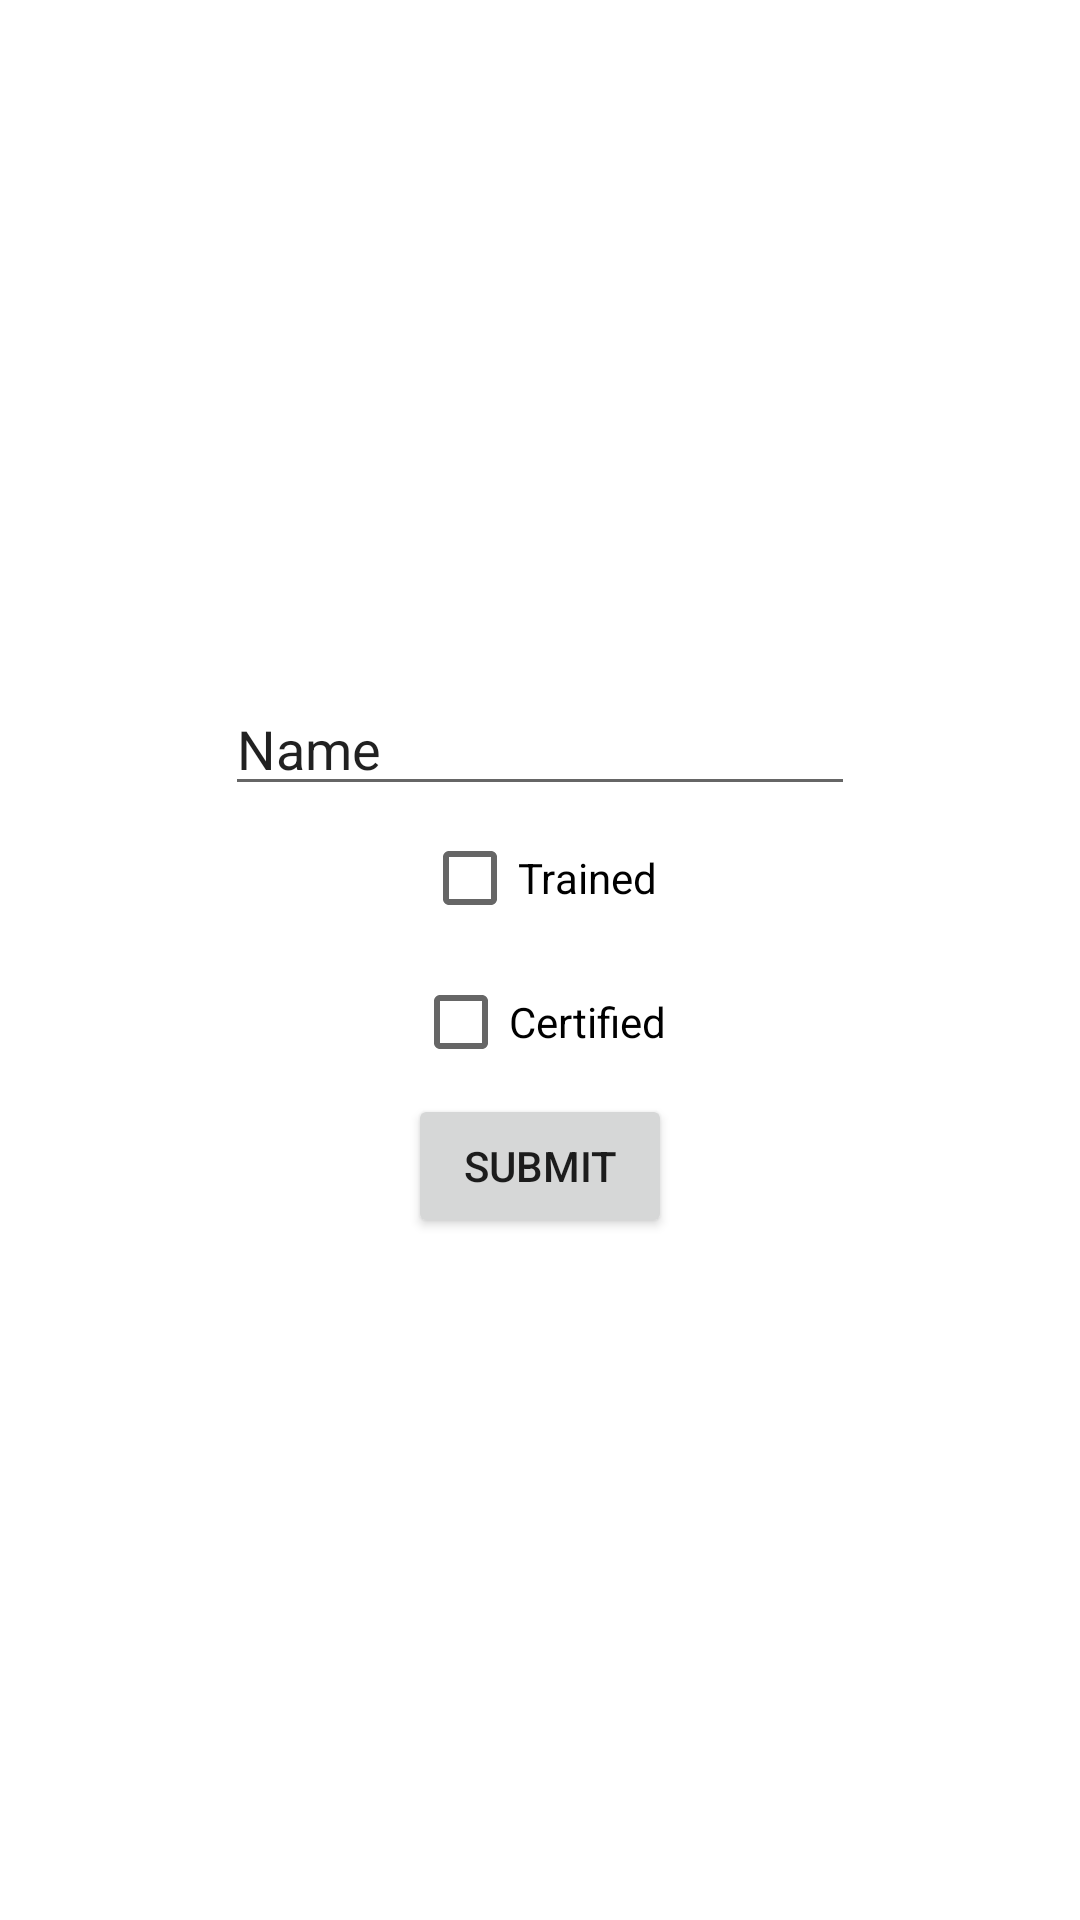

Reconstruct the res/layout file that produces this screen, plus the resources it refers to.
<!-- AndroidManifest.xml: application theme Theme.MidtermExamProblem2 -->
<!-- res/layout/activity_main.xml -->
<?xml version="1.0" encoding="utf-8"?>
<androidx.appcompat.widget.LinearLayoutCompat xmlns:android="http://schemas.android.com/apk/res/android"
    xmlns:app="http://schemas.android.com/apk/res-auto"
    xmlns:tools="http://schemas.android.com/tools"
    android:layout_width="match_parent"
    android:layout_height="match_parent"
    android:gravity="center_horizontal"
    android:orientation="vertical"
    tools:context=".InputActivity">
    <Space
        android:layout_width="match_parent"
        android:layout_height="wrap_content"
        android:layout_weight="1" />

    <EditText
        android:id="@+id/edtName"
        android:layout_width="wrap_content"
        android:layout_height="wrap_content"
        android:ems="10"
        android:inputType="textPersonName"
        android:text="Name"
        tools:layout_editor_absoluteX="133dp"
        tools:layout_editor_absoluteY="173dp" />



    <CheckBox
        android:id="@+id/chkTrained"
        android:layout_width="wrap_content"
        android:layout_height="wrap_content"
        android:text="Trained"
        tools:layout_editor_absoluteX="158dp"
        tools:layout_editor_absoluteY="244dp" />

    <CheckBox
        android:id="@+id/chkCertified"
        android:layout_width="wrap_content"
        android:layout_height="wrap_content"
        android:text="Certified"
        tools:layout_editor_absoluteX="158dp"
        tools:layout_editor_absoluteY="308dp" />


    <Button
        android:id="@+id/btnSubmit"
        android:layout_width="wrap_content"
        android:layout_height="wrap_content"
        android:text="@string/submit"
        tools:ignore="MissingConstraints"
        tools:layout_editor_absoluteX="131dp"
        tools:layout_editor_absoluteY="382dp" />
    <Space
        android:layout_width="match_parent"
        android:layout_height="wrap_content"
        android:layout_weight="1" />
</androidx.appcompat.widget.LinearLayoutCompat>
<!-- resources referenced by this layout -->
<resources>
  <string name="submit">Submit</string>
  <style name="Theme.MidtermExamProblem2" parent="Theme.MaterialComponents.DayNight.DarkActionBar">
          
          <item name="colorPrimary">@color/purple_500</item>
          <item name="colorPrimaryVariant">@color/purple_700</item>
          <item name="colorOnPrimary">@color/white</item>
          
          <item name="colorSecondary">@color/teal_200</item>
          <item name="colorSecondaryVariant">@color/teal_700</item>
          <item name="colorOnSecondary">@color/black</item>
          
          <item name="android:statusBarColor" tools:targetApi="l">?attr/colorPrimaryVariant</item>
          
      </style>
  <!-- not gathered from this repository: default colours our renderer supplied (Android Studio template values) -->
  <color name="purple_500">#FF6200EE</color>
  <color name="purple_700">#FF3700B3</color>
  <color name="teal_200">#FF03DAC5</color>
  <color name="teal_700">#FF018786</color>
  <color name="black">#FF000000</color>
  <color name="white">#FFFFFFFF</color>
</resources>
